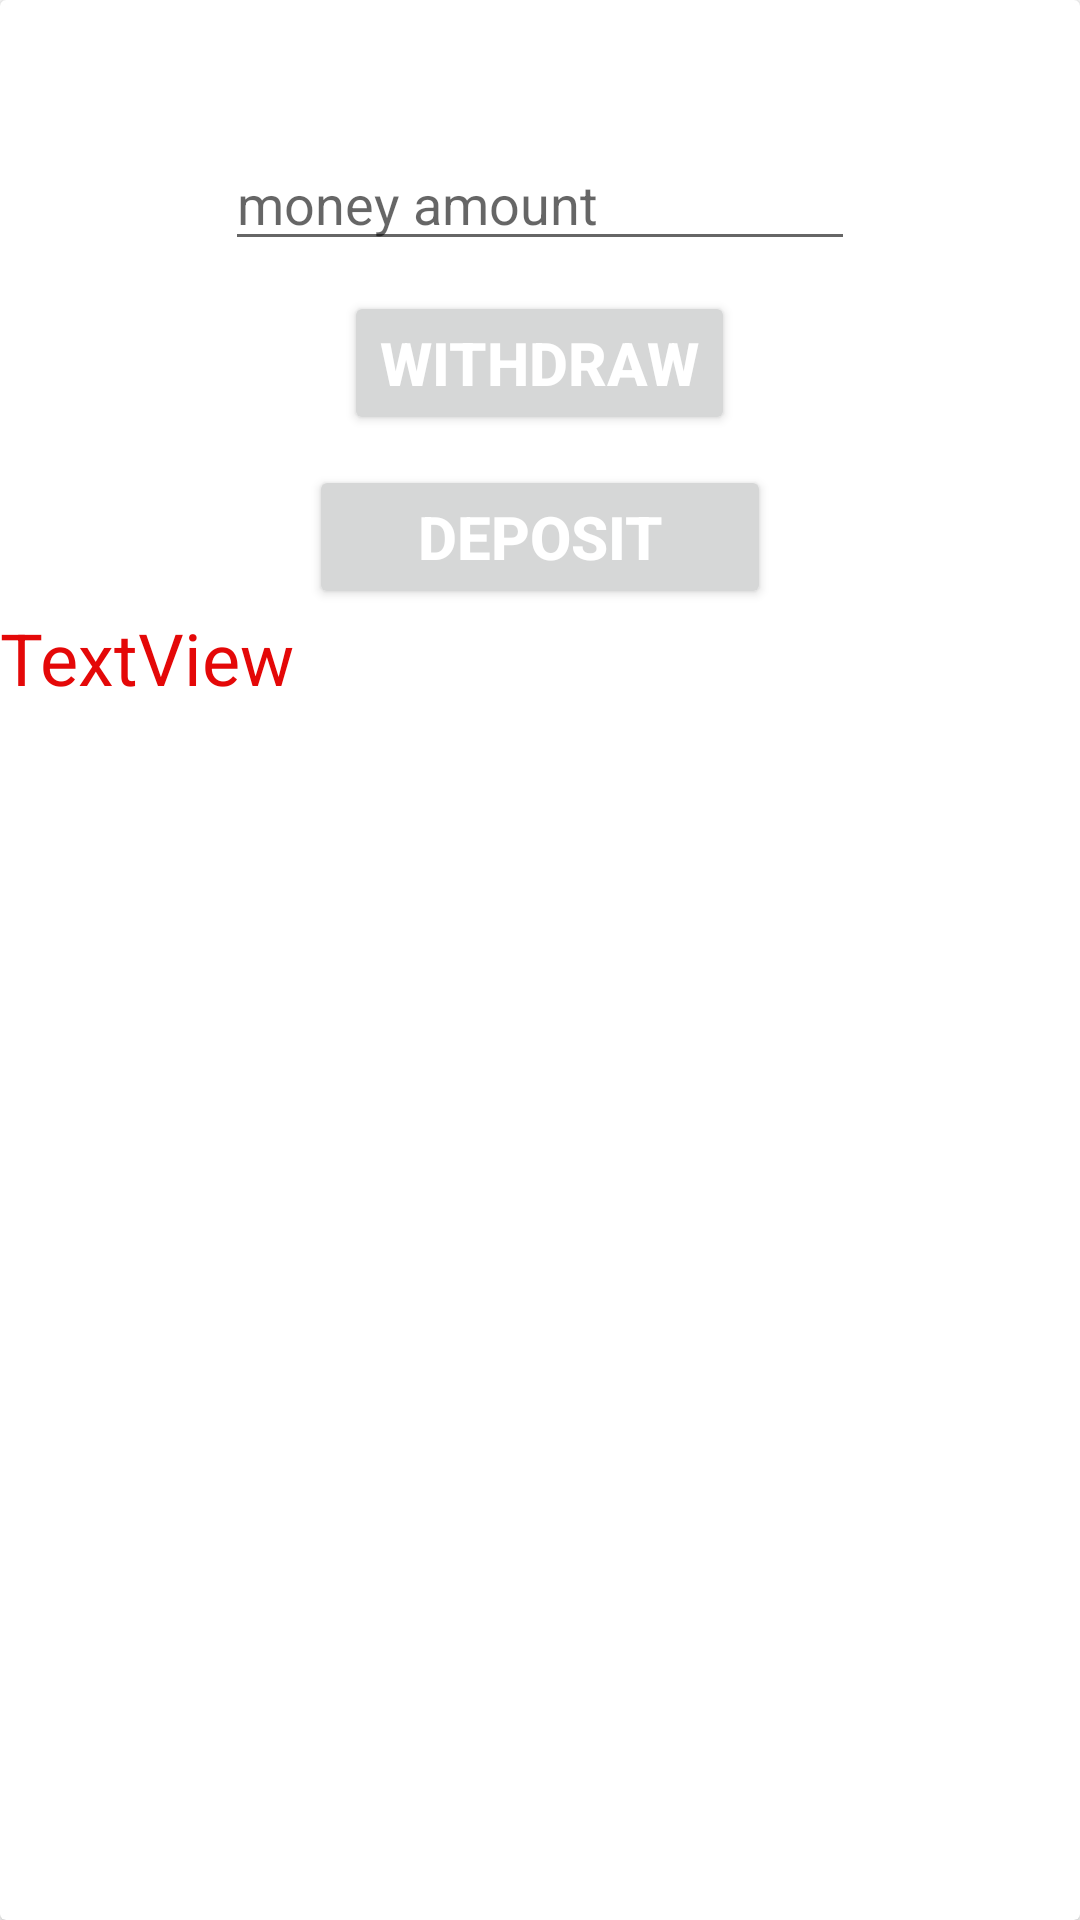

Here is an Android app screen rendered from its layout file. Give the layout XML and the strings, colors and styles it references.
<!-- AndroidManifest.xml: application theme Theme.BankSystem -->
<!-- res/layout/wid_dep.xml -->
<androidx.cardview.widget.CardView xmlns:android="http://schemas.android.com/apk/res/android"
    android:layout_width="match_parent"
    android:layout_height="wrap_content">

    <LinearLayout
        android:layout_width="match_parent"
        android:layout_height="300dp"
        android:gravity="center"
        android:orientation="vertical">


        <EditText
            android:id="@+id/money_amount"
            android:layout_width="wrap_content"
            android:layout_height="wrap_content"
            android:ems="10"
            android:hint="money amount"
            android:inputType="text" />

        <Button
            android:id="@+id/withdraw"
            android:layout_width="wrap_content"
            android:layout_height="wrap_content"
            android:layout_gravity="center"
            android:layout_marginTop="10dp"
            android:text="withdraw"
            android:textColor="@color/white"
            android:textSize="20sp"
            android:textStyle="bold" />

        <Button
            android:id="@+id/deposit"
            android:layout_width="154dp"
            android:layout_height="wrap_content"
            android:layout_gravity="center"
            android:layout_marginTop="10dp"
            android:text="deposit"
            android:textColor="@color/white"
            android:textSize="20sp"
            android:textStyle="bold" />

        <TextView
            android:id="@+id/result_balance"
            android:layout_width="match_parent"
            android:layout_height="51dp"
            android:text="TextView"
            android:textColor="#E40808"
            android:textSize="24sp" />
    </LinearLayout>

</androidx.cardview.widget.CardView>
<!-- resources referenced by this layout -->
<resources>
  <color name="white">#FFFFFFFF</color>
  <style name="Theme.BankSystem" parent="Theme.MaterialComponents.DayNight.DarkActionBar">
          
          <item name="colorPrimary">@color/purple_500</item>
          <item name="colorPrimaryVariant">@color/purple_700</item>
          <item name="colorOnPrimary">@color/white</item>
          
          <item name="colorSecondary">@color/teal_200</item>
          <item name="colorSecondaryVariant">@color/teal_700</item>
          <item name="colorOnSecondary">@color/black</item>
          
          <item name="android:statusBarColor" tools:targetApi="l">?attr/colorPrimaryVariant</item>
          
      </style>
  <color name="purple_500">#FF6200EE</color>
  <color name="purple_700">#FF3700B3</color>
  <color name="teal_200">#FF03DAC5</color>
  <color name="teal_700">#FF018786</color>
  <color name="black">#FF000000</color>
</resources>
